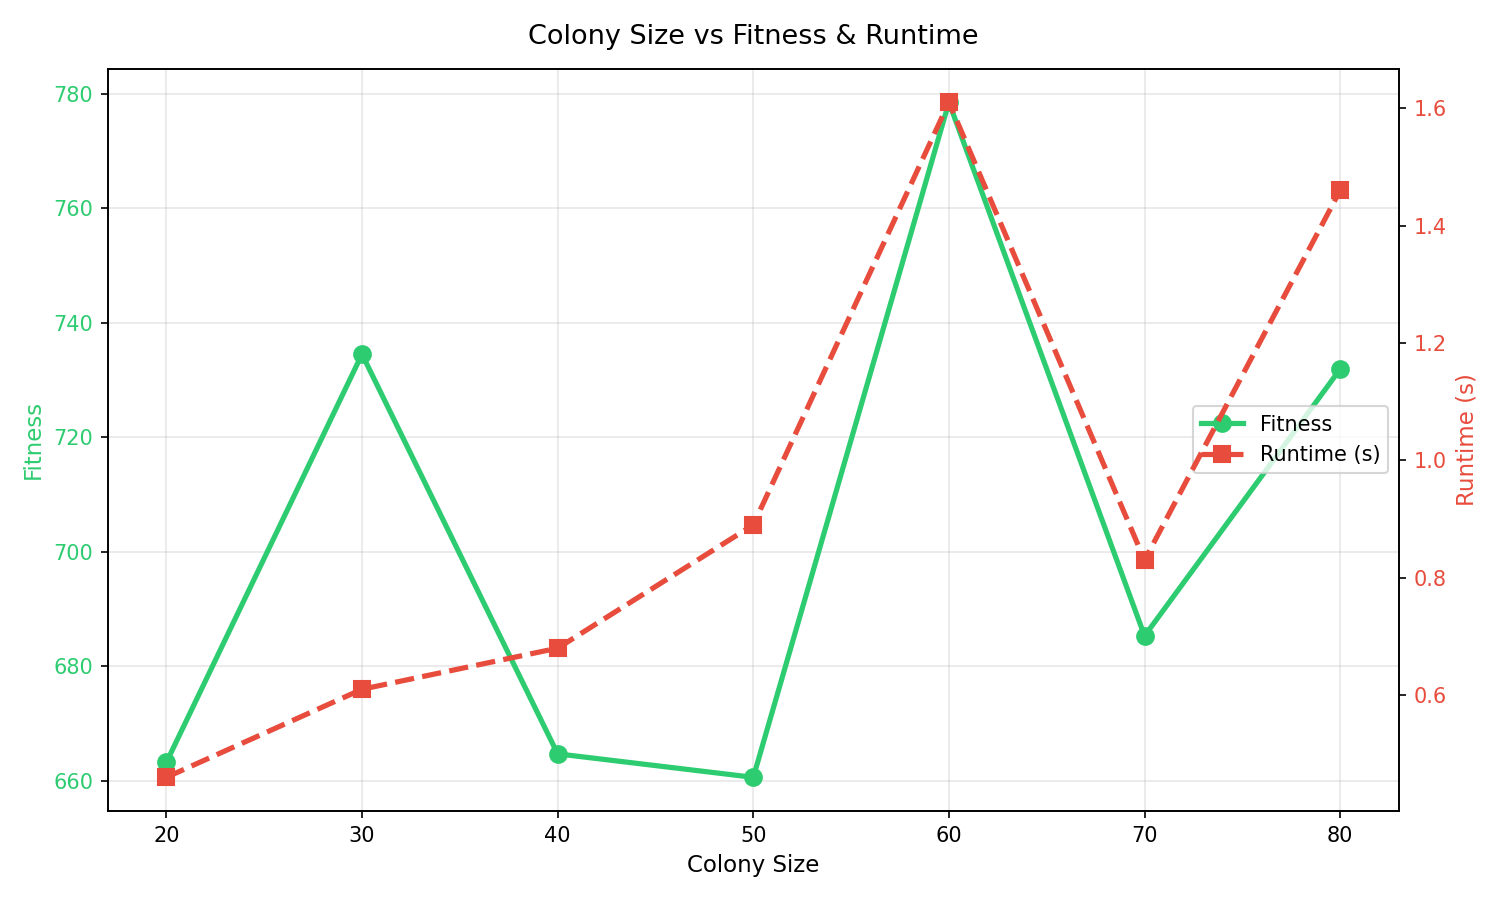

The file beside this chart, header and first rows:
ColonySize, Fitness, Interest, TotalTime_h, NumLandmarks, Runtime_s
20, 663.2, 101.3, 7.76, 13, 0.46
30, 734.5, 111.3, 7.83, 15, 0.61
40, 664.7, 105.3, 7.96, 13, 0.68
50, 660.6, 103.5, 7.9, 13, 0.89
60, 778.5, 118.7, 7.96, 15, 1.61
70, 685.3, 104.4, 7.84, 13, 0.83
80, 731.9, 112.4, 7.92, 14, 1.46
